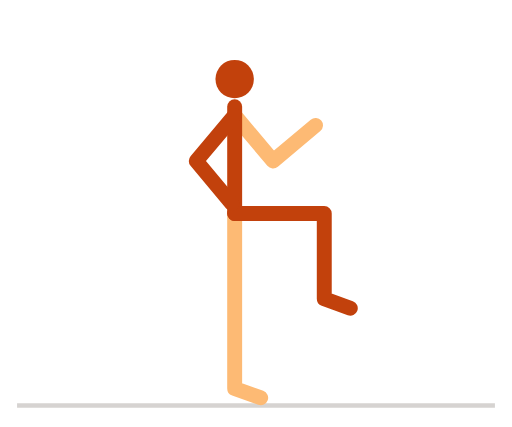
t = 0.00 s
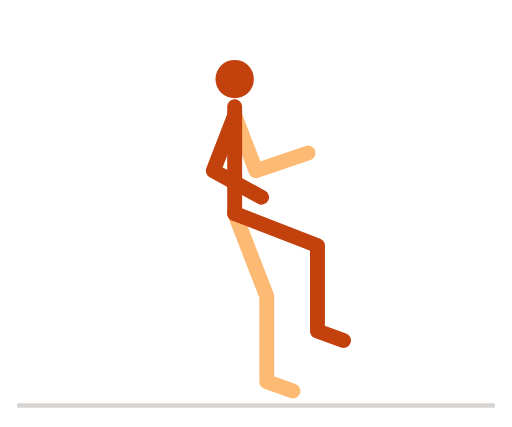
t = 0.10 s
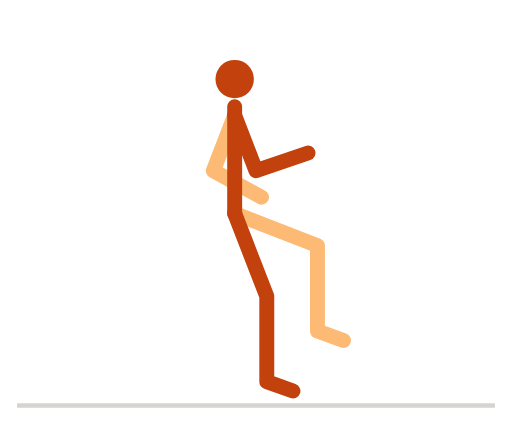
t = 0.20 s
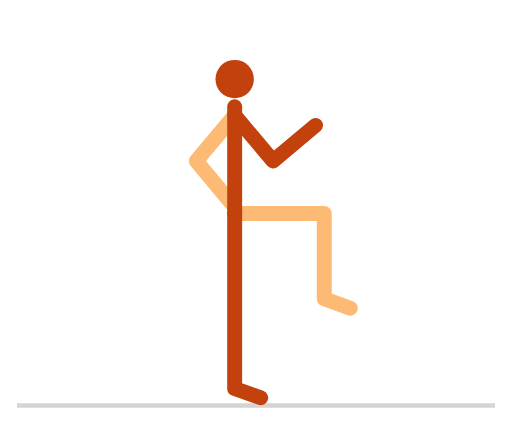
t = 0.30 s
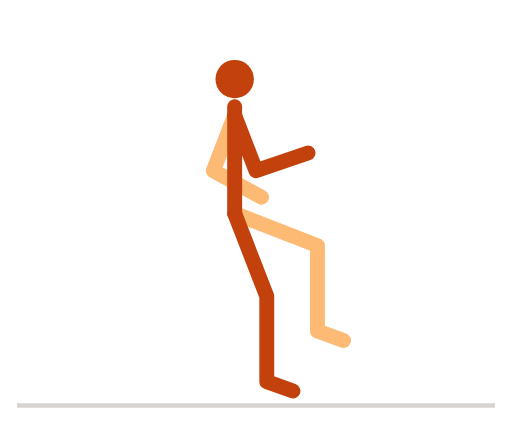
t = 0.40 s
t = 0.50 s: frame unchanged from t = 0.10 s, image omitted

The animated SVG that drew these frames (rendered in a browser with its animation timeline set to each time). Animation: 7 SMIL elements (animate=7); one cycle of 0.60 s, repeats indefinitely.

<svg xmlns="http://www.w3.org/2000/svg" viewBox="0 0 240 200" width="240" height="200" role="img" aria-label="高抬腿">
<title>高抬腿</title>
<style>
path{fill:none;stroke-width:7;stroke-linecap:round;stroke-linejoin:round}
.n{stroke:#c2410c}.f{stroke:#fdba74}.h{fill:#c2410c}
.g{stroke:#d6d3d1}.p{stroke:#a8a29e}.b{fill:#e7e5e4;stroke:#a8a29e;stroke-width:1.5}.w{fill:#57534e}
@media (prefers-color-scheme:dark){.n{stroke:#fb923c}.f{stroke:#9a3412}.h{fill:#fb923c}.g{stroke:#44403c}.p{stroke:#78716c}.b{fill:#292524;stroke:#57534e}.w{fill:#a8a29e}}
</style>
<line class="g" x1="8" y1="190" x2="232" y2="190" stroke-width="2"/>
<path class="f" d="M110 100L110 142L110 182L122.2 186.4"><animate attributeName="d" dur="0.6s" repeatCount="indefinite" values="M110 100L110 142L110 182L122.2 186.4;M110 100L113.3 141.9L113.3 181.9L125.5 186.3;M110 100L122.2 140.2L122.2 180.2L134.5 184.6;M110 100L134.1 134.4L134.1 174.4L146.3 178.9;M110 100L144.4 124.1L144.4 164.1L156.6 168.5;M110 100L150.2 112.2L150.2 152.2L162.4 156.7;M110 100L151.9 103.3L151.9 143.3L164.1 147.7;M110 100L152 100L152 140L164.2 144.4;M110 100L151.9 103.3L151.9 143.3L164.1 147.7;M110 100L150.2 112.2L150.2 152.2L162.4 156.7;M110 100L144.4 124.1L144.4 164.1L156.6 168.5;M110 100L134.1 134.4L134.1 174.4L146.3 178.9;M110 100L122.2 140.2L122.2 180.2L134.5 184.6;M110 100L113.3 141.9L113.3 181.9L125.5 186.3;M110 100L110 142L110 182L122.2 186.4"/></path><path class="f" d="M110 54L128 75.4L147.9 58.7"><animate attributeName="d" dur="0.6s" repeatCount="indefinite" values="M110 54L128 75.4L147.9 58.7;M110 54L126.5 76.6L147.6 61.5;M110 54L121.8 79.4L145.7 69.2;M110 54L114.3 81.7L140.2 79.4;M110 54L105.7 81.7L130.8 88.4;M110 54L98.2 79.4L120 93.6;M110 54L93.5 76.6L111.7 95.2;M110 54L92 75.4L108.7 95.4;M110 54L93.5 76.6L111.7 95.2;M110 54L98.2 79.4L120 93.6;M110 54L105.7 81.7L130.8 88.4;M110 54L114.3 81.7L140.2 79.4;M110 54L121.8 79.4L145.7 69.2;M110 54L126.5 76.6L147.6 61.5;M110 54L128 75.4L147.9 58.7"/></path><path class="n" d="M110 100L110 50"><animate attributeName="d" dur="0.6s" repeatCount="indefinite" values="M110 100L110 50;M110 100L110 50;M110 100L110 50;M110 100L110 50;M110 100L110 50;M110 100L110 50;M110 100L110 50;M110 100L110 50;M110 100L110 50;M110 100L110 50;M110 100L110 50;M110 100L110 50;M110 100L110 50;M110 100L110 50;M110 100L110 50"/></path><path class="n" d="M110 100L152 100L152 140L164.2 144.4"><animate attributeName="d" dur="0.6s" repeatCount="indefinite" values="M110 100L152 100L152 140L164.2 144.4;M110 100L151.9 103.3L151.9 143.3L164.1 147.7;M110 100L150.2 112.2L150.2 152.2L162.4 156.7;M110 100L144.4 124.1L144.4 164.1L156.6 168.5;M110 100L134.1 134.4L134.1 174.4L146.3 178.9;M110 100L122.2 140.2L122.2 180.2L134.5 184.6;M110 100L113.3 141.9L113.3 181.9L125.5 186.3;M110 100L110 142L110 182L122.2 186.4;M110 100L113.3 141.9L113.3 181.9L125.5 186.3;M110 100L122.2 140.2L122.2 180.2L134.5 184.6;M110 100L134.1 134.4L134.1 174.4L146.3 178.9;M110 100L144.4 124.1L144.4 164.1L156.6 168.5;M110 100L150.2 112.2L150.2 152.2L162.4 156.7;M110 100L151.9 103.3L151.9 143.3L164.1 147.7;M110 100L152 100L152 140L164.2 144.4"/></path><path class="n" d="M110 54L92 75.4L108.7 95.4"><animate attributeName="d" dur="0.6s" repeatCount="indefinite" values="M110 54L92 75.4L108.7 95.4;M110 54L93.5 76.6L111.7 95.2;M110 54L98.2 79.4L120 93.6;M110 54L105.7 81.7L130.8 88.4;M110 54L114.3 81.7L140.2 79.4;M110 54L121.8 79.4L145.7 69.2;M110 54L126.5 76.6L147.6 61.5;M110 54L128 75.4L147.9 58.7;M110 54L126.5 76.6L147.6 61.5;M110 54L121.8 79.4L145.7 69.2;M110 54L114.3 81.7L140.2 79.4;M110 54L105.7 81.7L130.8 88.4;M110 54L98.2 79.4L120 93.6;M110 54L93.5 76.6L111.7 95.2;M110 54L92 75.4L108.7 95.4"/></path><circle class="h" r="9" cx="110" cy="37"><animate attributeName="cx" dur="0.6s" repeatCount="indefinite" values="110;110;110;110;110;110;110;110;110;110;110;110;110;110;110"/><animate attributeName="cy" dur="0.6s" repeatCount="indefinite" values="37;37;37;37;37;37;37;37;37;37;37;37;37;37;37"/></circle>
</svg>
